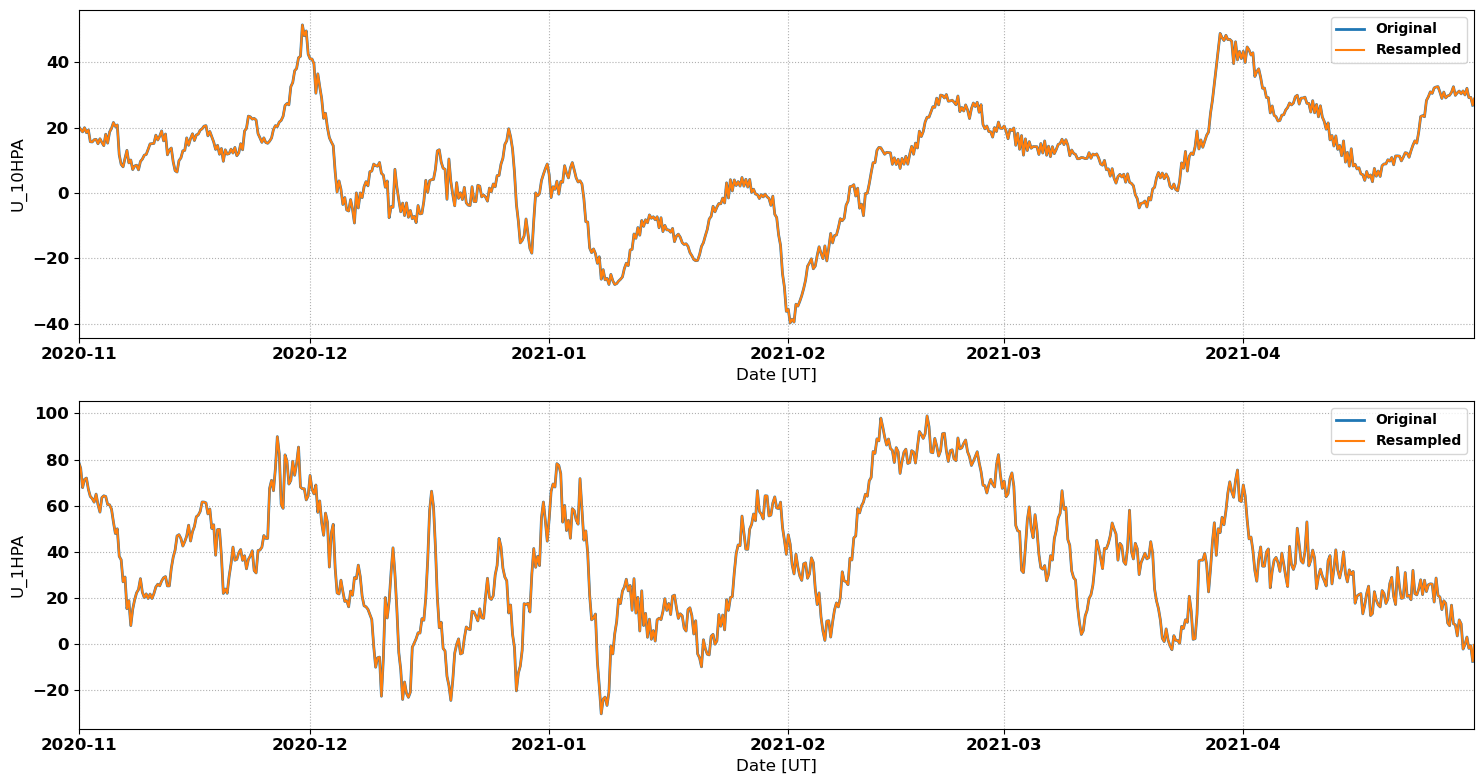

The file beside this chart, header and first rows:
# MERRA2 Outputs for Comparison with Sup…
# MERRA2 Run V. Lynn Harvey
# Data re-processed by Nathaniel Frissel…, nathaniel.frissell@scranton.edu
#
# radar: cvw
# lat: 47.9
# lon: -123.4
# season: 20201101_20210501
#
datetime_ut, U_10HPA, U_1HPA
2020-11-01 00:00:00, 20.29, 78.88
2020-11-01 02:00:00, 20.01, 78.01
2020-11-01 04:00:00, 19.74, 77.15
2020-11-01 06:00:00, 19.46, 76.28
2020-11-01 08:00:00, 19.21, 73.47
2020-11-01 10:00:00, 18.96, 70.66
2020-11-01 12:00:00, 18.7, 67.85
2020-11-01 14:00:00, 19.13, 69.04
2020-11-01 16:00:00, 19.56, 70.24
2020-11-01 18:00:00, 19.98, 71.43
2020-11-01 20:00:00, 19.47, 71.62
2020-11-01 22:00:00, 18.97, 71.8
2020-11-02 00:00:00, 18.46, 71.99
2020-11-02 02:00:00, 18.74, 70.37
2020-11-02 04:00:00, 19.01, 68.76
2020-11-02 06:00:00, 19.28, 67.14
2020-11-02 08:00:00, 18.08, 66.1
2020-11-02 10:00:00, 16.88, 65.07
2020-11-02 12:00:00, 15.68, 64.03
2020-11-02 14:00:00, 15.66, 63.72
2020-11-02 16:00:00, 15.64, 63.41
2020-11-02 18:00:00, 15.62, 63.1
2020-11-02 20:00:00, 15.84, 62.58
2020-11-02 22:00:00, 16.07, 62.07
2020-11-03 00:00:00, 16.3, 61.55
2020-11-03 02:00:00, 16.34, 62.71
2020-11-03 04:00:00, 16.37, 63.88
2020-11-03 06:00:00, 16.41, 65.04
2020-11-03 08:00:00, 15.96, 63.51
2020-11-03 10:00:00, 15.51, 61.98
2020-11-03 12:00:00, 15.06, 60.45
2020-11-03 14:00:00, 15.57, 59.38
2020-11-03 16:00:00, 16.08, 58.31
2020-11-03 18:00:00, 16.59, 57.24
2020-11-03 20:00:00, 16.22, 59.34
2020-11-03 22:00:00, 15.84, 61.45
2020-11-04 00:00:00, 15.47, 63.56
2020-11-04 02:00:00, 15.14, 63.8
2020-11-04 04:00:00, 14.81, 64.05
2020-11-04 06:00:00, 14.48, 64.3
2020-11-04 08:00:00, 15.65, 64.21
2020-11-04 10:00:00, 16.82, 64.11
2020-11-04 12:00:00, 17.99, 64.01
2020-11-04 14:00:00, 17.08, 62.85
2020-11-04 16:00:00, 16.17, 61.7
2020-11-04 18:00:00, 15.26, 60.54
2020-11-04 20:00:00, 16.39, 60.49
2020-11-04 22:00:00, 17.52, 60.44
2020-11-05 00:00:00, 18.65, 60.39
2020-11-05 02:00:00, 19.03, 59.77
2020-11-05 04:00:00, 19.4, 59.14
... 2,121 more rows
